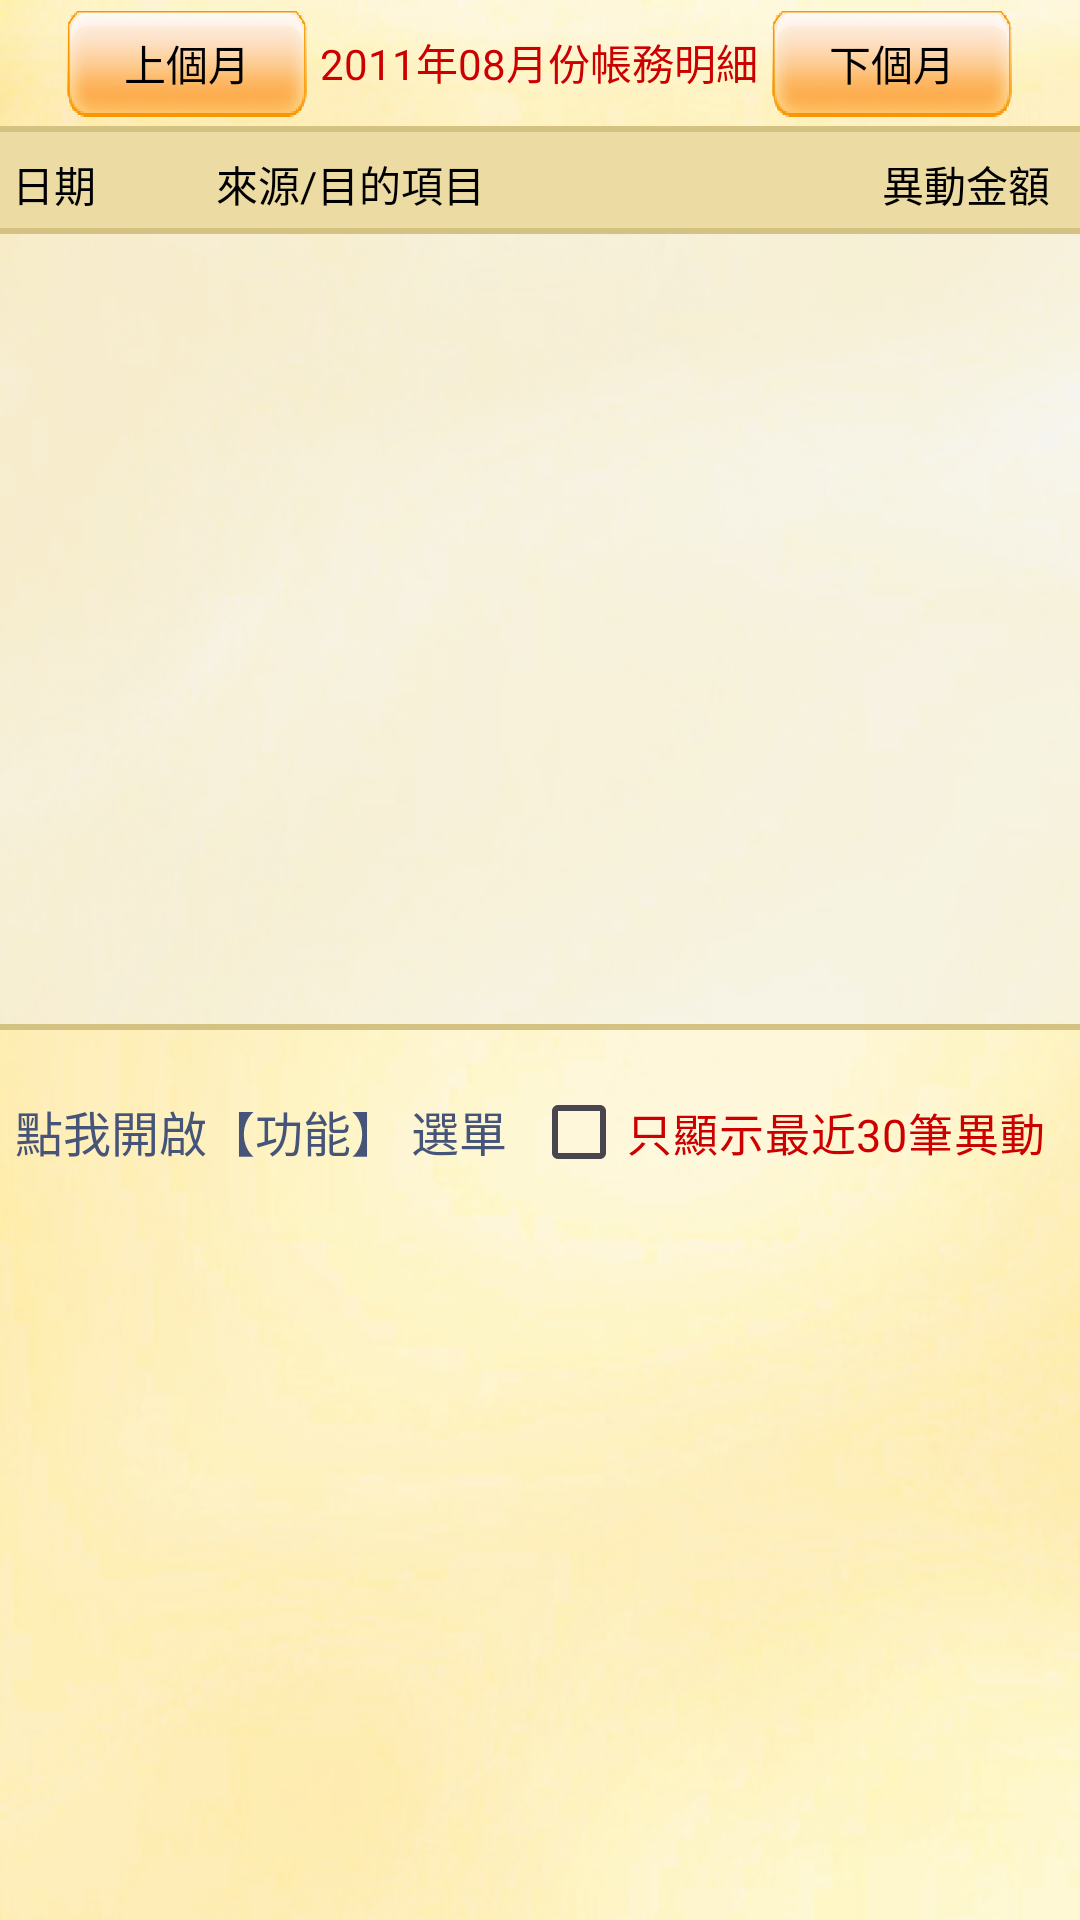

Produce the Android XML layout that renders to this screen, including the resource entries it uses.
<!-- AndroidManifest.xml: application theme Theme.MyMoney -->
<!-- res/layout/dayinoutshow.xml -->
<?xml version="1.0" encoding="utf-8"?>
<LinearLayout xmlns:android="http://schemas.android.com/apk/res/android"
    xmlns:tools="http://schemas.android.com/tools"
    android:orientation="vertical"
    android:background="@drawable/mainback3"
    android:layout_width="match_parent"
    android:layout_height="match_parent">
    <TableLayout
        android:layout_width="match_parent"
        android:layout_height="wrap_content"
        android:layout_margin="3dp">
        <TableRow
            android:gravity="center"
            android:id="@+id/tableRow7"
            android:layout_width="wrap_content"
            android:layout_height="wrap_content">
            <Button
                android:textColor="@android:color/primary_text_light"
                android:id="@+id/Pm"
                android:background="@drawable/bt1"
                android:layout_width="80dp"
                android:layout_height="36dp"
                android:text="上個月"
                android:onClick="PmClick"
                style="@drawable/bt1"/>
            <TableRow
                android:gravity="center"
                android:id="@+id/tableRow8"
                android:layout_width="155dp"
                android:layout_height="35dp">
                <TextView
                    android:textSize="14dp"
                    android:textColor="#cc0000"
                    android:id="@+id/DataDate"
                    android:layout_width="wrap_content"
                    android:layout_height="wrap_content"
                    android:text="2011年08月份帳務明細"/>
            </TableRow>
            <TableRow
                android:id="@+id/tableRow9"
                android:layout_width="wrap_content"
                android:layout_height="wrap_content">
                <Button
                    android:textColor="@android:color/primary_text_light"
                    android:id="@+id/Dm"
                    android:background="@drawable/bt1"
                    android:layout_width="80dp"
                    android:layout_height="36dp"
                    android:text="下個月"
                    android:onClick="DmClick"
                    style="@drawable/bt1"/>
            </TableRow>
        </TableRow>
    </TableLayout>
    <TableLayout
        android:background="#d4c282"
        android:layout_width="match_parent"
        android:layout_height="2dp"
        tools:ignore="DuplicateIds" />
    <TableRow
        android:id="@+id/tableRow62"
        android:background="#ecdca3"
        android:paddingTop="7dp"
        android:layout_width="match_parent"
        android:layout_height="32dp">
        <TextView
            android:textSize="14dp"
            android:textColor="#000000"
            android:id="@+id/UpMonth"
            android:paddingLeft="4dp"
            android:layout_width="68dp"
            android:layout_height="wrap_content"
            android:text="日期"/>
        <TextView
            android:textSize="14dp"
            android:textColor="#000000"
            android:id="@+id/MenuView"
            android:paddingLeft="4dp"
            android:layout_width="183dp"
            android:layout_height="wrap_content"
            android:text="來源/目的項目"/>
        <TextView
            android:textSize="14dp"
            android:textColor="#000000"
            android:gravity="right"
            android:id="@+id/textView1"
            android:paddingRight="10dp"
            android:layout_width="match_parent"
            android:layout_height="wrap_content"
            android:text="異動金額"/>
    </TableRow>
    <TableLayout
        android:id="@+id/tableLayout2"
        android:background="#d4c282"
        android:layout_width="match_parent"
        android:layout_height="2dp"/>
    <FrameLayout
        android:id="@+id/frameLayout1"
        android:layout_width="match_parent"
        android:layout_height="wrap_content">
        <ListView
            android:id="@+id/DataList"
            android:background="#7feeeeee"
            android:layout_width="match_parent"
            android:layout_height="@dimen/DayInOutShowHeight"
            android:cacheColorHint="#00000000"
            android:divider="#d4c282"
            android:dividerHeight="1px"/>
    </FrameLayout>
    <TableLayout
        android:background="#d4c282"
        android:layout_width="match_parent"
        android:layout_height="2dp"/>
    <TableLayout
        android:layout_width="match_parent"
        android:layout_height="5dp"/>
    <TableLayout
        android:gravity="right"
        android:id="@+id/tableLayout3"
        android:layout_width="wrap_content"
        android:layout_height="wrap_content"
        android:layout_margin="5dp">
        <TableRow
            android:gravity="right"
            android:id="@+id/tableRow2"
            android:layout_width="wrap_content"
            android:layout_height="wrap_content">
            <TextView
                android:textSize="16sp"
                android:textColor="#475479"
                android:id="@+id/MenuClick"
                android:layout_width="172dp"
                android:layout_height="wrap_content"
                android:text="點我開啟【功能】 選單"/>
            <CheckBox
                android:textSize="15sp"
                android:textColor="#cc0000"
                android:id="@+id/ShowTop30"
                android:layout_width="wrap_content"
                android:layout_height="wrap_content"
                android:text="只顯示最近30筆異動"/>
        </TableRow>
    </TableLayout>
    <Spinner
        android:id="@+id/MakeNoSpinner"
        android:visibility="gone"
        android:layout_width="match_parent"
        android:layout_height="wrap_content"/>
    <TextView
        android:id="@+id/MakeNoRec"
        android:visibility="gone"
        android:layout_width="wrap_content"
        android:layout_height="wrap_content"
        android:text="0"/>
</LinearLayout>
<!-- resources referenced by this layout -->
<resources>
  <dimen name="DayInOutShowHeight">790px</dimen>
  <!-- drawable bt1: png bitmap (drawable, 7204 bytes) -->
  <!-- drawable mainback3: jpg bitmap (drawable, 91493 bytes) -->
  <style name="Theme.MyMoney" parent="Base.Theme.MyMoney" />
  <style name="Base.Theme.MyMoney" parent="Theme.Material3.DayNight.NoActionBar">
          
          
      </style>
</resources>
